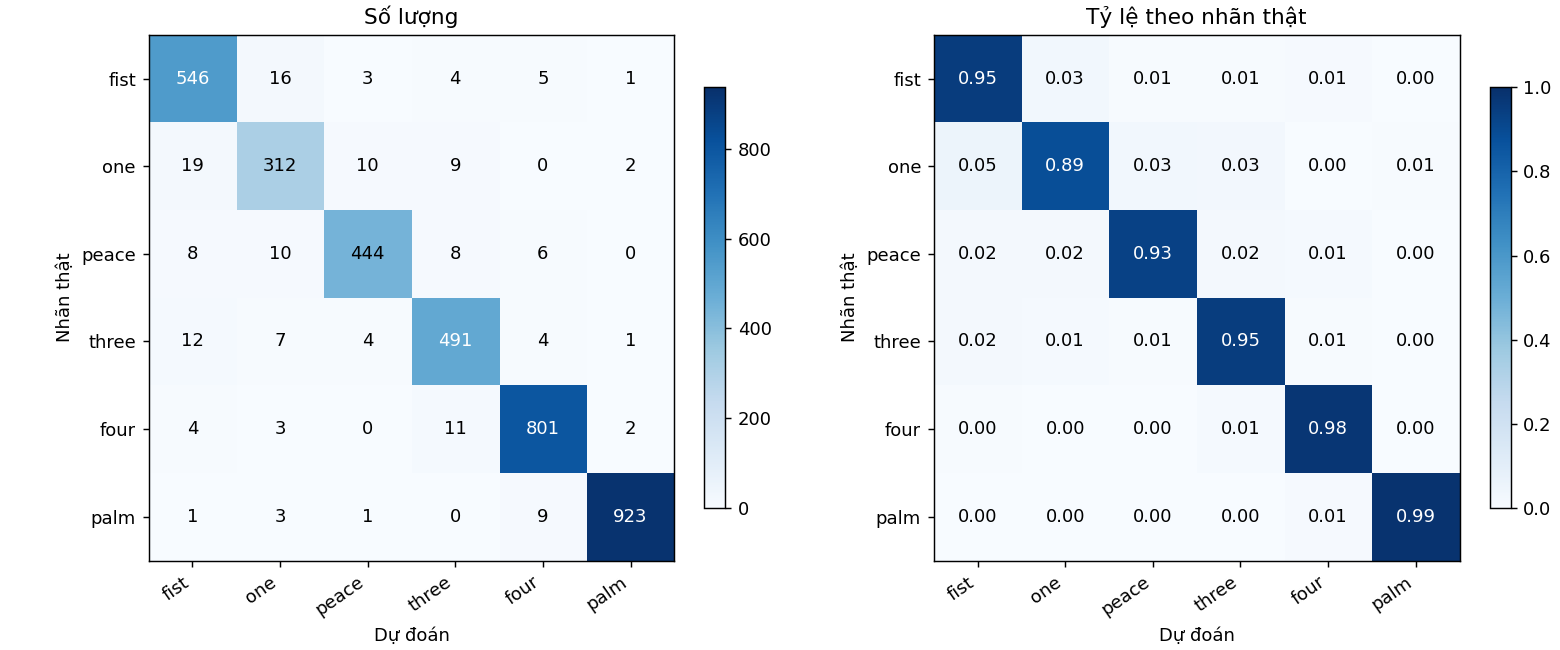

Source data for this figure (header and first rows):
, fist, one, peace, three, four, palm
fist, 546, 16, 3, 4, 5, 1
one, 19, 312, 10, 9, 0, 2
peace, 8, 10, 444, 8, 6, 0
three, 12, 7, 4, 491, 4, 1
four, 4, 3, 0, 11, 801, 2
palm, 1, 3, 1, 0, 9, 923
